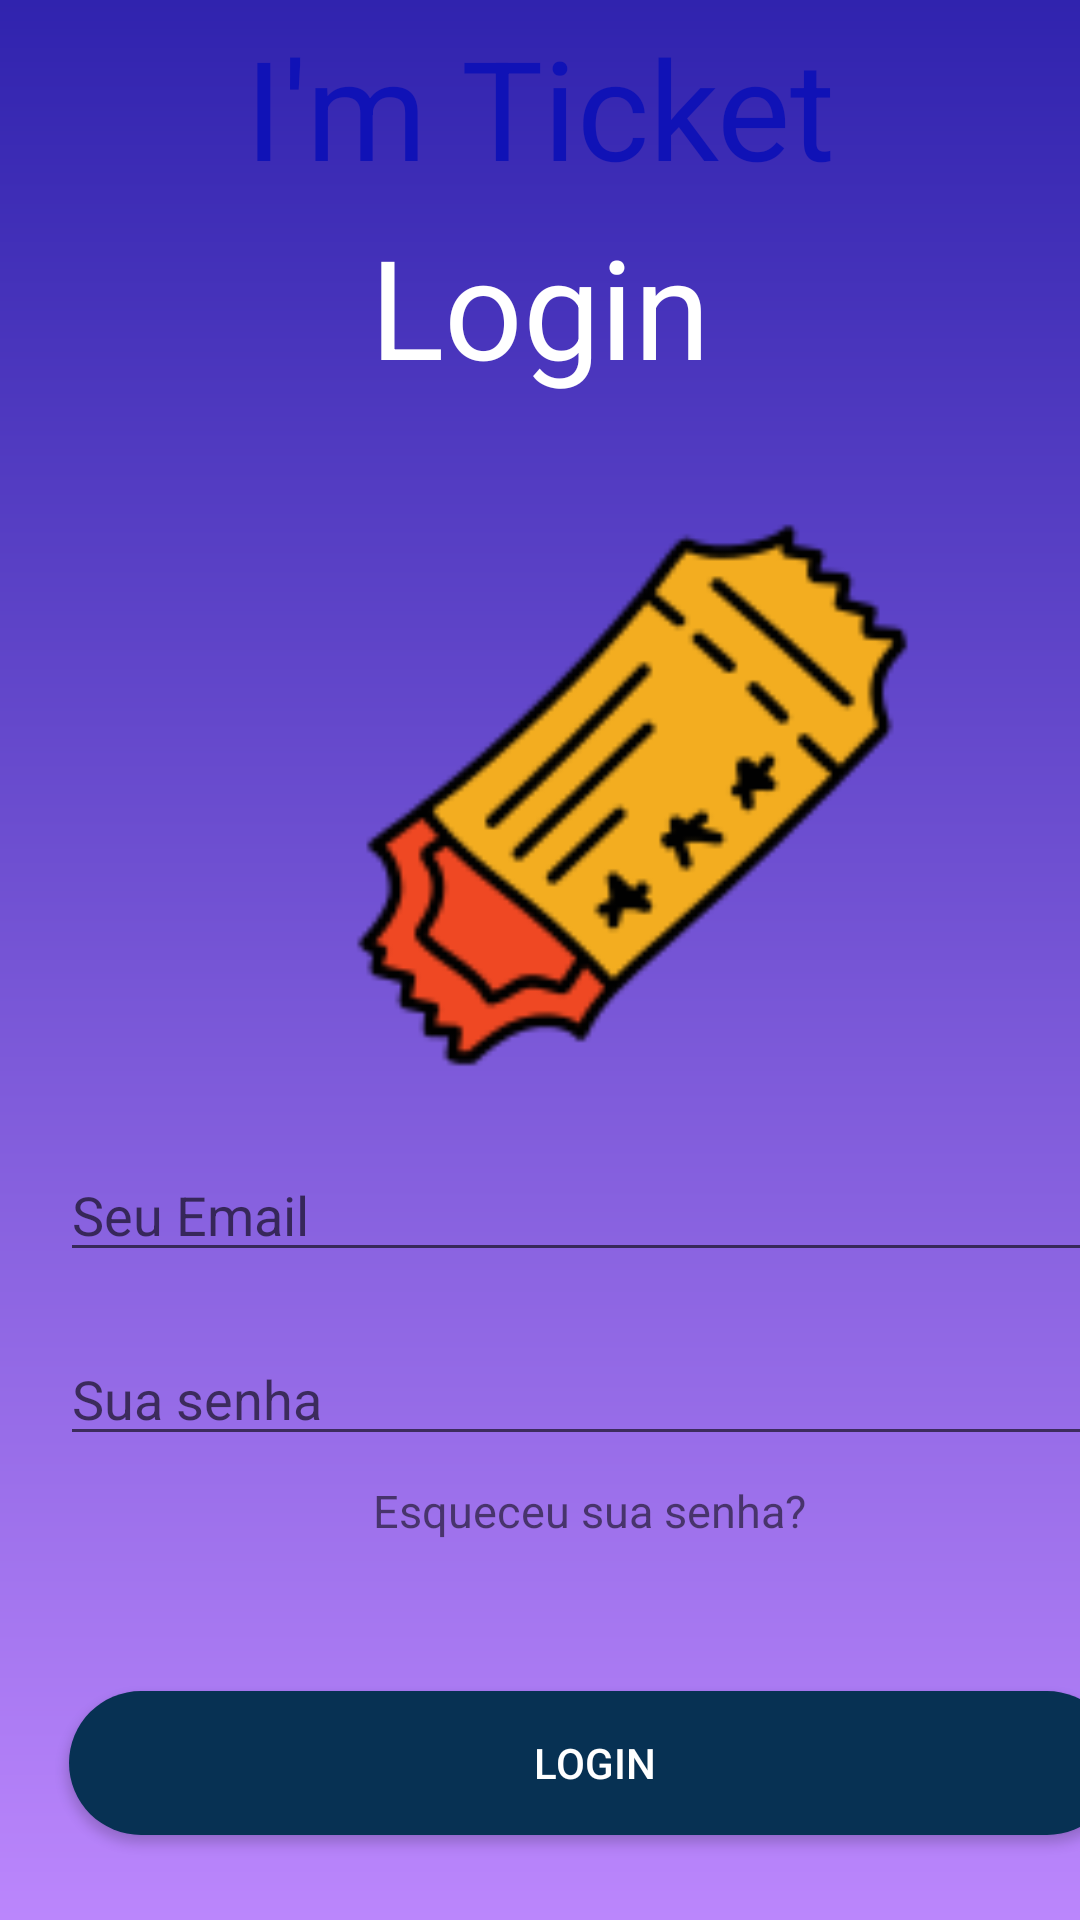

The Android layout XML behind this screen, and the referenced resources:
<!-- AndroidManifest.xml: application theme Theme.ImTicket -->
<!-- res/layout/activity_login.xml -->
<?xml version="1.0" encoding="utf-8"?>
<androidx.coordinatorlayout.widget.CoordinatorLayout xmlns:android="http://schemas.android.com/apk/res/android"
    xmlns:app="http://schemas.android.com/apk/res-auto"
    xmlns:tools="http://schemas.android.com/tools"
    android:layout_width="match_parent"
    android:layout_height="match_parent"
    tools:context=".Login">

    <com.google.android.material.appbar.AppBarLayout
        android:layout_width="match_parent"
        android:layout_height="wrap_content"
        android:theme="@style/Theme.ImTicket.AppBarOverlay">


    </com.google.android.material.appbar.AppBarLayout>

    <include layout="@layout/content_login" />



</androidx.coordinatorlayout.widget.CoordinatorLayout>
<!-- res/layout/content_login.xml (included above) -->
<?xml version="1.0" encoding="utf-8"?>
<LinearLayout xmlns:android="http://schemas.android.com/apk/res/android"
    xmlns:app="http://schemas.android.com/apk/res-auto"
    xmlns:tools="http://schemas.android.com/tools"
    android:layout_width="match_parent"
    android:layout_height="match_parent"
    android:layout_gravity="center_horizontal"
    android:background="@drawable/bg_home"
    android:orientation="vertical"
    tools:context=".Login">

    <TextView
        android:layout_width="match_parent"
        android:layout_height="wrap_content"
        android:layout_marginTop="5dp"
        android:gravity="center_horizontal"
        android:text="I'm Ticket"
        android:textAlignment="center"
        android:textColor="#1012B6"
        android:textSize="46sp"
        tools:ignore="MissingConstraints" />

    <TextView
        android:layout_width="match_parent"
        android:layout_height="wrap_content"
        android:layout_marginTop="5dp"
        android:gravity="center_horizontal"
        android:text="Login"
        android:textAlignment="center"
        android:textColor="@color/white"
        android:textSize="46sp"
        tools:ignore="MissingConstraints" />

    <ImageView
        android:layout_width="300dp"
        android:layout_height="200dp"
        android:layout_marginLeft="60dp"
        android:layout_marginTop="30dp"
        android:src="@drawable/icons8_ticket_127px" />

    <EditText
        android:id="@+id/etemail"
        android:layout_width="350dp"
        android:layout_height="wrap_content"
        android:layout_marginLeft="20dp"
        android:layout_marginTop="20dp"
        android:drawableLeft="@drawable/icons8_mail_16px"
        android:hint="Seu Email"
        android:selectAllOnFocus="true"/>

    <EditText
        android:id="@+id/etSenha"
        android:layout_width="350dp"
        android:layout_height="wrap_content"
        android:layout_marginLeft="20dp"
        android:layout_marginTop="20dp"
        android:drawableLeft="@drawable/icons8_password_16px"
        android:hint="Sua senha"
        android:password="true"
        android:selectAllOnFocus="true"
        />



    <TextView
        android:id="@+id/tvEsqueceuasenha"
        android:layout_width="273dp"
        android:layout_height="wrap_content"
        android:layout_marginLeft="60dp"
        android:layout_marginTop="8dp"
        android:text="Esqueceu sua senha?"
        android:textSize="15dp"
        android:textAlignment="center"
        android:gravity="center_horizontal" />


    <Button
        android:id="@+id/btlogar"
        android:layout_width="350dp"
        android:layout_height="wrap_content"
        android:layout_marginLeft="23dp"
        android:layout_marginTop="50dp"
        android:background="@drawable/button_rounded"
        android:textColor="@color/white"
        android:text="Login"
        tools:ignore="MissingConstraints"
        app:backgroundTint="#073153"
        />

    <TextView
        android:id="@+id/tvRegistresse"
        android:layout_width="wrap_content"
        android:layout_height="wrap_content"
        android:layout_marginLeft="120dp"
        android:layout_marginTop="25dp"
        android:text="Não tem uma conta? Registre-se"
        tools:ignore="MissingConstraints" />

</LinearLayout>


    
<!-- resources referenced by this layout -->
<resources>
  <color name="white">#FFFFFFFF</color>
  <!-- drawable bg_home (drawable-v24) -->
  <?xml version="1.0" encoding="utf-8"?>
  <shape xmlns:android="http://schemas.android.com/apk/res/android">
      <gradient
          android:startColor="@color/darkblue"
          android:endColor="@color/purple_200"
          android:angle="-135"/>
  </shape>
  <!-- drawable button_rounded (drawable-v24) -->
  <?xml version="1.0" encoding="utf-8"?>
  <shape xmlns:android="http://schemas.android.com/apk/res/android"
      android:shape="rectangle">
      <solid
          android:color="#073153"
          />
  
      <corners
          android:radius="25dp"
          />
  
  </shape>
  <!-- drawable icons8_ticket_127px: png bitmap (drawable-v24, 10812 bytes) -->
  <style name="Theme.ImTicket.AppBarOverlay" parent="ThemeOverlay.AppCompat.Dark.ActionBar" />
  <style name="Theme.ImTicket" parent="Theme.MaterialComponents.DayNight.DarkActionBar">
          
          <item name="colorPrimary">@color/purple_500</item>
          <item name="colorPrimaryVariant">@color/purple_700</item>
          <item name="colorOnPrimary">@color/white</item>
          
          <item name="colorSecondary">@color/teal_200</item>
          <item name="colorSecondaryVariant">@color/teal_700</item>
          <item name="colorOnSecondary">@color/black</item>
          
          <item name="android:statusBarColor" tools:targetApi="l">?attr/colorPrimaryVariant</item>
          
      </style>
  <color name="darkblue">#3023AE </color>
  <color name="purple_200">#FFBB86FC</color>
  <color name="purple_500">#FF6200EE</color>
  <color name="purple_700">#FF3700B3</color>
  <color name="teal_200">#FF03DAC5</color>
  <color name="teal_700">#FF018786</color>
  <color name="black">#FF000000</color>
</resources>
